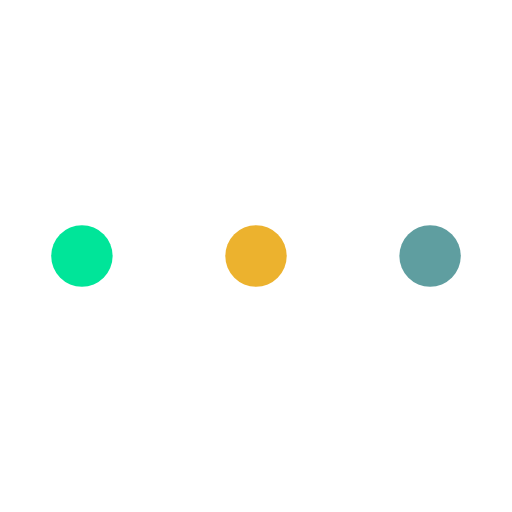
t = 0.00 s
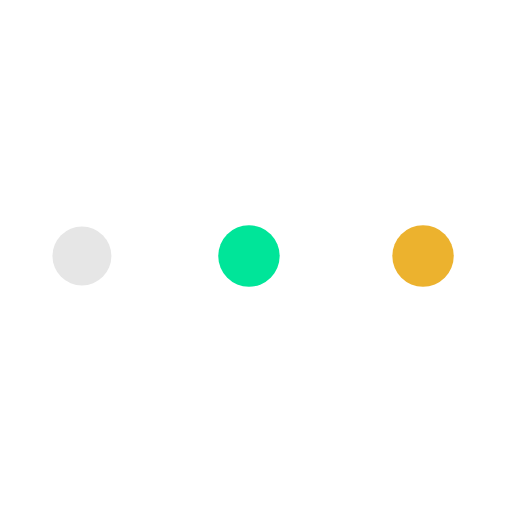
t = 0.24 s
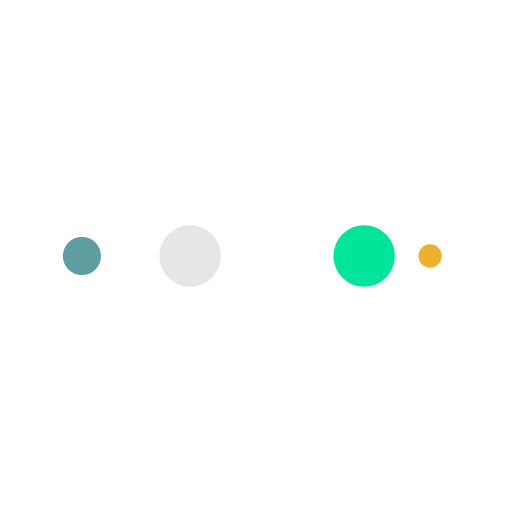
t = 0.40 s
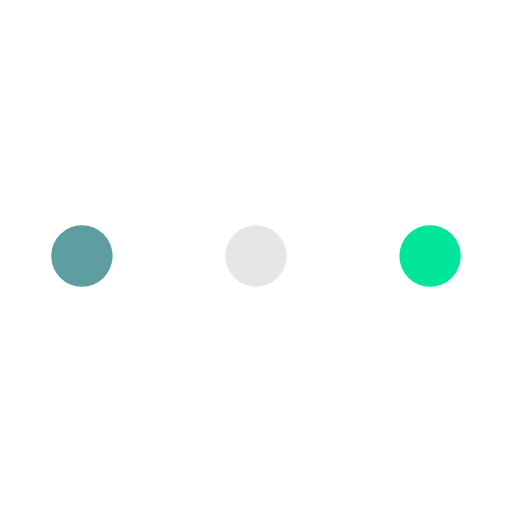
t = 0.64 s
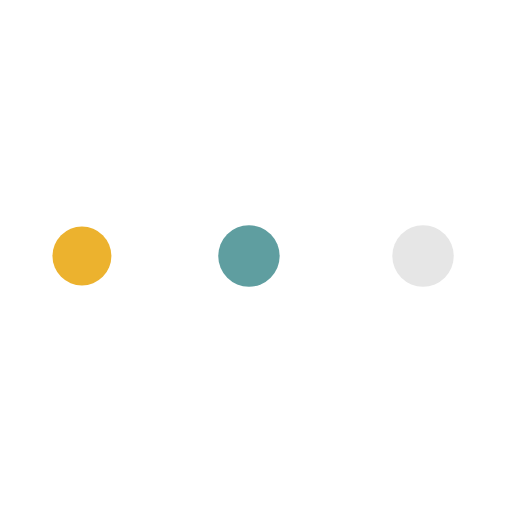
t = 0.88 s
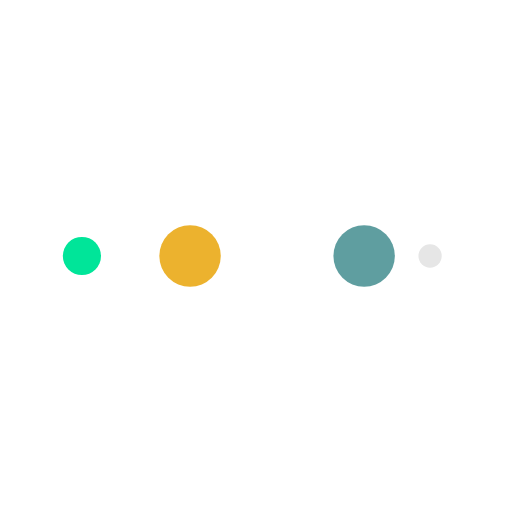
t = 1.04 s

The animated SVG that drew these frames (rendered in a browser with its animation timeline set to each time). Animation: 10 SMIL elements (animate=10); one cycle of 1.28 s, repeats indefinitely.

<?xml version="1.0" encoding="utf-8"?>
<svg xmlns="http://www.w3.org/2000/svg" xmlns:xlink="http://www.w3.org/1999/xlink" style="margin: auto; background: none; display: block; shape-rendering: auto;" width="151px" height="151px" viewBox="0 0 100 100" preserveAspectRatio="xMidYMid">
<circle cx="84" cy="50" r="10" fill="#5f9ea0">
    <animate attributeName="r" repeatCount="indefinite" dur="0.3205128205128205s" calcMode="spline" keyTimes="0;1" values="6;0" keySplines="0 0.5 0.5 1" begin="0s"></animate>
    <animate attributeName="fill" repeatCount="indefinite" dur="1.282051282051282s" calcMode="discrete" keyTimes="0;0.25;0.5;0.75;1" values="#5f9ea0;#ecb22e;#00e599;#e6e6e6;#5f9ea0" begin="0s"></animate>
</circle><circle cx="16" cy="50" r="10" fill="#5f9ea0">
  <animate attributeName="r" repeatCount="indefinite" dur="1.282051282051282s" calcMode="spline" keyTimes="0;0.25;0.5;0.75;1" values="0;0;6;6;6" keySplines="0 0.5 0.5 1;0 0.5 0.5 1;0 0.5 0.5 1;0 0.5 0.5 1" begin="0s"></animate>
  <animate attributeName="cx" repeatCount="indefinite" dur="1.282051282051282s" calcMode="spline" keyTimes="0;0.25;0.5;0.75;1" values="16;16;16;50;84" keySplines="0 0.5 0.5 1;0 0.5 0.5 1;0 0.5 0.5 1;0 0.5 0.5 1" begin="0s"></animate>
</circle><circle cx="50" cy="50" r="10" fill="#e6e6e6">
  <animate attributeName="r" repeatCount="indefinite" dur="1.282051282051282s" calcMode="spline" keyTimes="0;0.25;0.5;0.75;1" values="0;0;6;6;6" keySplines="0 0.5 0.5 1;0 0.5 0.5 1;0 0.5 0.5 1;0 0.5 0.5 1" begin="-0.3205128205128205s"></animate>
  <animate attributeName="cx" repeatCount="indefinite" dur="1.282051282051282s" calcMode="spline" keyTimes="0;0.25;0.5;0.75;1" values="16;16;16;50;84" keySplines="0 0.5 0.5 1;0 0.5 0.5 1;0 0.5 0.5 1;0 0.5 0.5 1" begin="-0.3205128205128205s"></animate>
</circle><circle cx="84" cy="50" r="10" fill="#00e599">
  <animate attributeName="r" repeatCount="indefinite" dur="1.282051282051282s" calcMode="spline" keyTimes="0;0.25;0.5;0.75;1" values="0;0;6;6;6" keySplines="0 0.5 0.5 1;0 0.5 0.5 1;0 0.5 0.5 1;0 0.5 0.5 1" begin="-0.641025641025641s"></animate>
  <animate attributeName="cx" repeatCount="indefinite" dur="1.282051282051282s" calcMode="spline" keyTimes="0;0.25;0.5;0.75;1" values="16;16;16;50;84" keySplines="0 0.5 0.5 1;0 0.5 0.5 1;0 0.5 0.5 1;0 0.5 0.5 1" begin="-0.641025641025641s"></animate>
</circle><circle cx="16" cy="50" r="10" fill="#ecb22e">
  <animate attributeName="r" repeatCount="indefinite" dur="1.282051282051282s" calcMode="spline" keyTimes="0;0.25;0.5;0.75;1" values="0;0;6;6;6" keySplines="0 0.5 0.5 1;0 0.5 0.5 1;0 0.5 0.5 1;0 0.5 0.5 1" begin="-0.9615384615384615s"></animate>
  <animate attributeName="cx" repeatCount="indefinite" dur="1.282051282051282s" calcMode="spline" keyTimes="0;0.25;0.5;0.75;1" values="16;16;16;50;84" keySplines="0 0.5 0.5 1;0 0.5 0.5 1;0 0.5 0.5 1;0 0.5 0.5 1" begin="-0.9615384615384615s"></animate>
</circle>
<!-- [ldio] generated by https://loading.io/ --></svg>